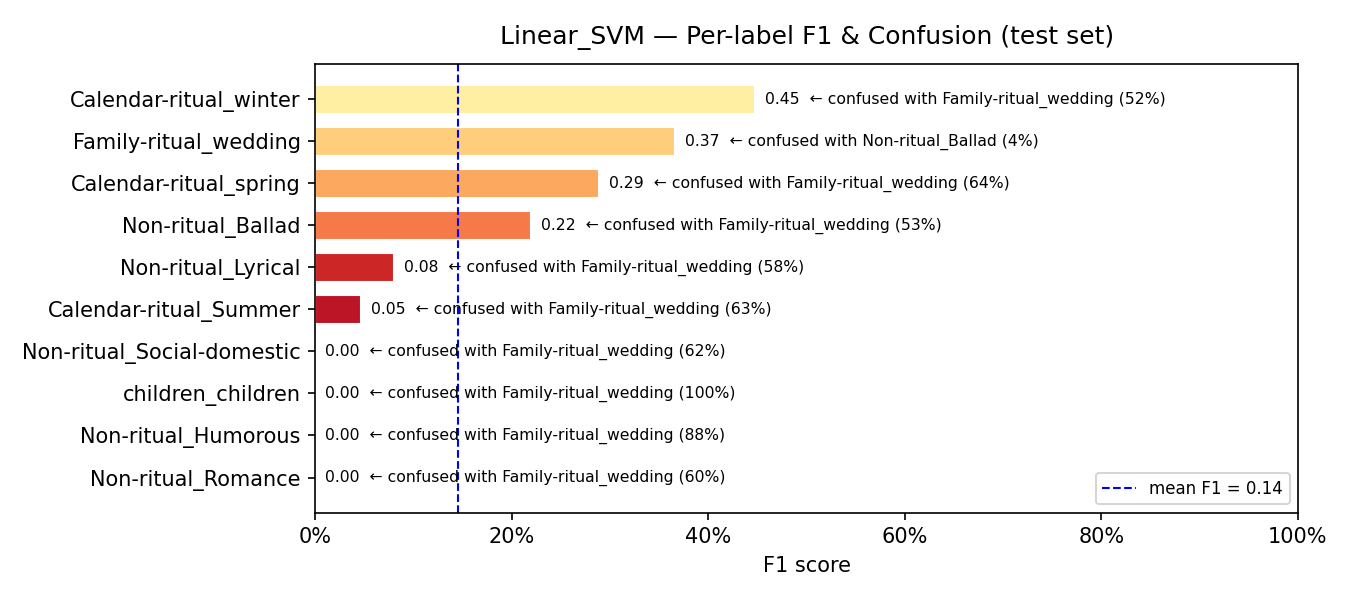

The table this chart was drawn from, first rows:
model, label, support, precision, recall, f1, confusion_rate, top_confused_with, top_confused_pct
Linear_SVM, Non-ritual_Romance, 5, 0.0, 0.0, 0.0, 1.0, Family-ritual_wedding, 0.6
Linear_SVM, Non-ritual_Humorous, 16, 0.0, 0.0, 0.0, 1.0, Family-ritual_wedding, 0.875
Linear_SVM, children_children, 8, 0.0, 0.0, 0.0, 1.0, Family-ritual_wedding, 1.0
Linear_SVM, Non-ritual_Social-domestic, 8, 0.0, 0.0, 0.0, 1.0, Family-ritual_wedding, 0.625
Linear_SVM, Calendar-ritual_Summer, 38, 0.2, 0.0263, 0.0465, 0.9737, Family-ritual_wedding, 0.6316
Linear_SVM, Non-ritual_Lyrical, 31, 0.1053, 0.0645, 0.08, 0.9355, Family-ritual_wedding, 0.5806
Linear_SVM, Non-ritual_Ballad, 60, 0.3226, 0.1667, 0.2198, 0.8333, Family-ritual_wedding, 0.5333
Linear_SVM, Calendar-ritual_spring, 55, 0.4286, 0.2182, 0.2892, 0.7818, Family-ritual_wedding, 0.6364
Linear_SVM, Family-ritual_wedding, 52, 0.2286, 0.9231, 0.3664, 0.0769, Non-ritual_Ballad, 0.0385
Linear_SVM, Calendar-ritual_winter, 44, 0.6522, 0.3409, 0.4478, 0.6591, Family-ritual_wedding, 0.5227
